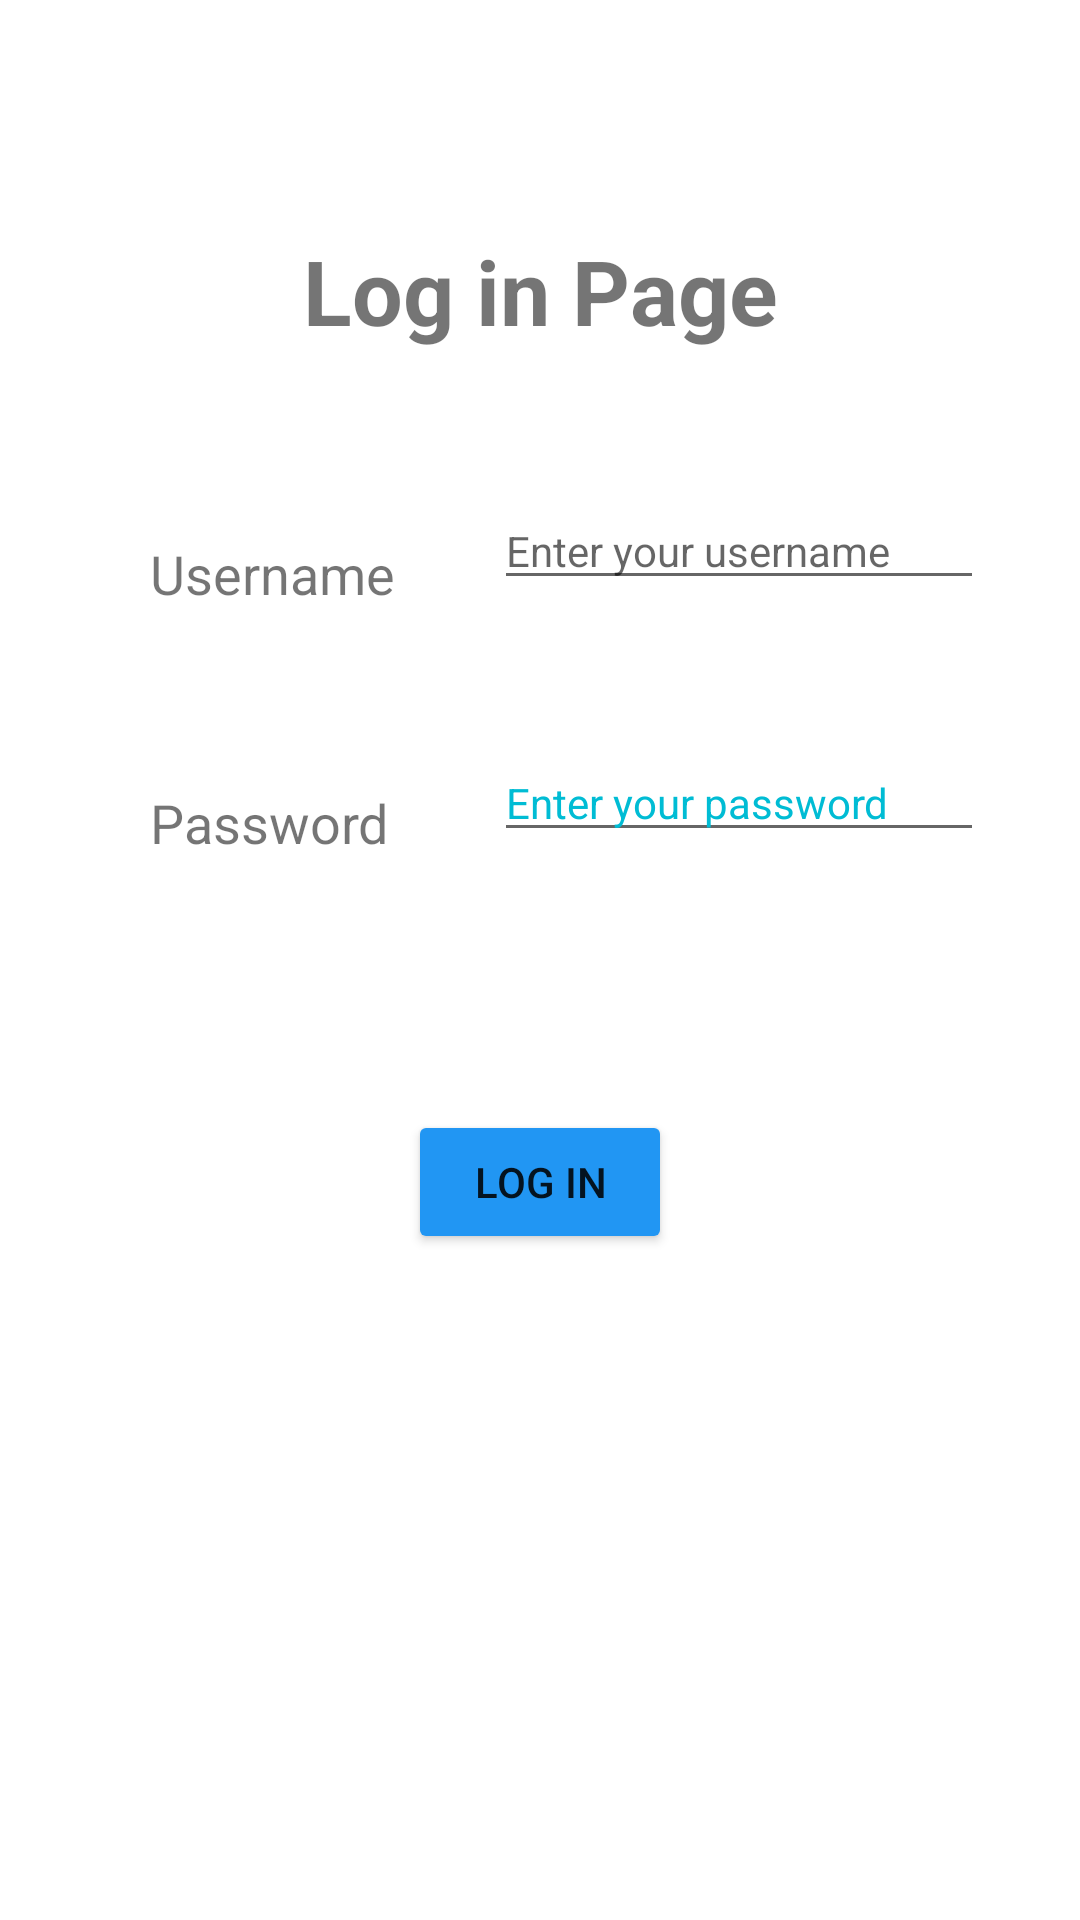

Produce the Android XML layout that renders to this screen, including the resource entries it uses.
<!-- AndroidManifest.xml: application theme Theme.PlatformAssignment -->
<!-- res/layout/fragment_login.xml -->
<?xml version="1.0" encoding="utf-8"?>
<androidx.constraintlayout.widget.ConstraintLayout xmlns:android="http://schemas.android.com/apk/res/android"
    xmlns:app="http://schemas.android.com/apk/res-auto"
    xmlns:tools="http://schemas.android.com/tools"
    android:layout_width="match_parent"
    android:layout_height="match_parent"
    tools:context=".LoginFragment" >

    <TextView
        android:id="@+id/textView"
        android:layout_width="214dp"
        android:layout_height="54dp"
        android:layout_marginTop="70dp"
        android:gravity="center"
        android:text="Log in Page"
        android:textSize="30sp"
        android:textStyle="bold"
        app:layout_constraintEnd_toEndOf="parent"
        app:layout_constraintStart_toStartOf="parent"
        app:layout_constraintTop_toTopOf="parent" />

    <TextView
        android:id="@+id/textView2"
        android:layout_width="wrap_content"
        android:layout_height="23dp"
        android:layout_marginStart="50dp"
        android:layout_marginLeft="50dp"
        android:layout_marginTop="55dp"
        android:text="Username"
        android:textSize="18sp"
        app:layout_constraintStart_toStartOf="parent"
        app:layout_constraintTop_toBottomOf="@+id/textView" />

    <EditText
        android:id="@+id/editText"
        android:layout_width="wrap_content"
        android:layout_height="wrap_content"
        android:layout_marginTop="40dp"
        android:layout_marginEnd="32dp"
        android:layout_marginRight="32dp"
        android:ems="10"
        android:hint="Enter your username"
        android:inputType="textPersonName"
        android:textSize="14sp"
        app:layout_constraintEnd_toEndOf="parent"
        app:layout_constraintTop_toBottomOf="@+id/textView" />

    <TextView
        android:id="@+id/textView3"
        android:layout_width="wrap_content"
        android:layout_height="23dp"
        android:layout_marginStart="50dp"
        android:layout_marginLeft="50dp"
        android:layout_marginTop="60dp"
        android:text="Password"
        android:textSize="18sp"
        app:layout_constraintStart_toStartOf="parent"
        app:layout_constraintTop_toBottomOf="@+id/textView2" />

    <EditText
        android:id="@+id/passField"
        android:layout_width="wrap_content"
        android:layout_height="wrap_content"
        android:layout_marginTop="48dp"
        android:layout_marginEnd="32dp"
        android:layout_marginRight="32dp"
        android:ems="10"
        android:hint="Enter your password"
        android:inputType="textPassword"
        android:textColorHighlight="#00BCD4"
        android:textColorHint="#00BCD4"
        android:textSize="14sp"
        app:layout_constraintEnd_toEndOf="parent"
        app:layout_constraintTop_toBottomOf="@+id/editText" />

    <Button
        android:id="@+id/button"
        android:layout_width="wrap_content"
        android:layout_height="wrap_content"
        android:layout_marginTop="86dp"
        android:text="Log in"
        app:backgroundTint="#2196F3"
        app:layout_constraintEnd_toEndOf="parent"
        app:layout_constraintStart_toStartOf="parent"
        app:layout_constraintTop_toBottomOf="@+id/passField" />
</androidx.constraintlayout.widget.ConstraintLayout>
<!-- resources referenced by this layout -->
<resources>
  <style name="Theme.PlatformAssignment" parent="Theme.MaterialComponents.DayNight.NoActionBar">
          
          <item name="colorPrimary">@color/purple_500</item>
          <item name="colorPrimaryVariant">@color/purple_700</item>
          <item name="colorOnPrimary">@color/white</item>
          
          <item name="colorSecondary">@color/teal_200</item>
          <item name="colorSecondaryVariant">@color/teal_700</item>
          <item name="colorOnSecondary">@color/black</item>
          
          <item name="android:statusBarColor" tools:targetApi="l">?attr/colorPrimaryVariant</item>
          
      </style>
  <!-- not gathered from this repository: default colours our renderer supplied (Android Studio template values) -->
  <color name="purple_500">#FF6200EE</color>
  <color name="purple_700">#FF3700B3</color>
  <color name="teal_200">#FF03DAC5</color>
  <color name="teal_700">#FF018786</color>
  <color name="black">#FF000000</color>
  <color name="white">#FFFFFFFF</color>
</resources>
